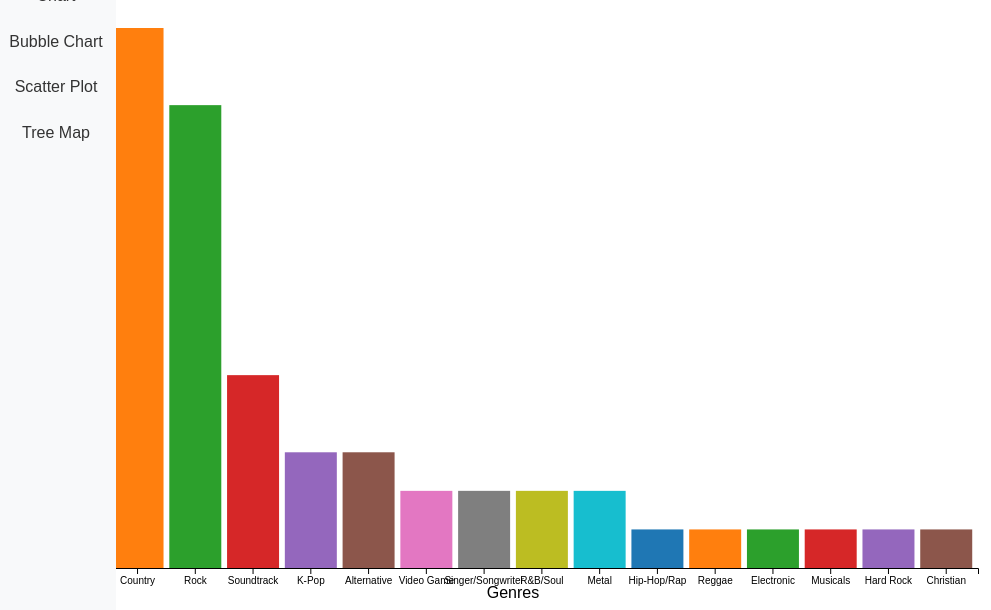
D3 v7 page, settled after 480 driven frames (8 s of simulated time); the page loaded 1 data file(s).


    function createBarChart(albums) {
        const chart = new BarChart(albums);
        chart.createBarChart();
        chart.createSummaryTable();
    }

    // Load data from the JSON file and call the createPieChart function
    d3.json('albums.json').then(createBarChart);


// ── components/BarChart.js
class BarChart extends Chart {
  constructor(albums) {
    super(albums);
    this.colors = d3
      .scaleOrdinal()
      .domain(this.data.map((d) => d.name))
      .range(d3.schemeCategory10);
  }

  // Prepare data for the bar chart
  prepareData() {
    const nestedAlbums = this.albums["feed"]["entry"];
    const genresData = {};

    nestedAlbums.forEach((d) => {
      const genre = d["category"]["attributes"]["label"];

      if (!(genre in genresData)) {
        genresData[genre] = 0;
      }

      genresData[genre] += 1;
    });

    const data = Object.entries(genresData).map(([genre, albumCount]) => ({
      name: genre,
      albums: albumCount,
    }));

    data.sort((a, b) => b.albums - a.albums);

    return data;
  }
  createBarChart() {
    const margin = { top: 20, right: 30, bottom: 40, left: 40 };
    const width = this.width - margin.left - margin.right;
    const height = this.height - margin.top - margin.bottom;

    const svg = d3
      .select("#bar-chart-container")
      .append("svg")
      .attr("width", this.width)
      .attr("height", this.height)
      .append("g")
      .attr("transform", `translate(${margin.left},${margin.top})`);

    const x = d3
      .scaleBand()
      .domain(this.data.map((d) => d.name))
      .range([0, width])
      .padding(0.1);

    const y = d3
      .scaleLinear()
      .domain([0, d3.max(this.data, (d) => d.albums)])
      .nice()
      .range([height, 0]);

    svg
      .selectAll(".bar")
      .data(this.data)
      .enter()
      .append("rect")
      .attr("class", "bar")
      .attr("x", (d) => x(d.name))
      .attr("y", (d) => y(d.albums))
      .attr("width", x.bandwidth())
      .attr("height", (d) => height - y(d.albums))
      .attr("fill", (d, i) => this.colors(d.name));

    svg
      .append("g")
      .attr("class", "x-axis")
      .attr("transform", `translate(0,${height})`)
      .call(d3.axisBottom(x));

    svg.append("g").attr("class", "y-axis").call(d3.axisLeft(y));

    // X-axis label
    svg
      .append("text")
      .attr("x", width / 2)
      .attr("y", height + margin.bottom - 10)
      .attr("text-anchor", "middle")
      .text("Genres");

    // Y-axis label
    svg
      .append("text")
      .attr("x", -height / 2)
      .attr("y", -margin.left + 20)
      .attr("transform", "rotate(-90)")
      .attr("text-anchor", "middle")
      .text("Number of Albums");
  }

  createSummaryTable() {
    const tableData = d3.select("#table-data");
    const tableRows = tableData
      .selectAll("tr")
      .data(this.data)
      .enter()
      .append("tr");

    tableRows.append("td").text((d) => d.name);
    tableRows.append("td").text((d) => d.albums);
  }
}

// ── components/Chart.js
class Chart {
    constructor(albums) {
        this.albums = albums;
        this.data = this.prepareData();
        this.chartWidth = 800;
        this.chartHeight = 400;
        this.padding = 100;
        this.width = this.chartWidth + this.padding * 2;
        this.height = this.chartHeight + this.padding * 2;
    }
    prepareData() {
        // ... (existing implementation)
    }

    createTreeMap() {
        // ... (existing implementation)
    }

    createSummaryTable() {
        // ... (existing implementation)
    }
}


### data: albums.json
{
 "feed": {
  "author": {
   "name": {
    "label": "iTunes Store"
   },
   "uri": {
    "label": "http://www.apple.com/itunes/"
   }
  },
  "entry": [
   {
    "im:name": "{... 1 keys}",
    "im:image": "[... 3 items]",
    "im:itemCount": "{... 1 keys}",
    "im:price": "{... 2 keys}",
    "im:contentType": "{... 2 keys}",
    "rights": "{... 1 keys}",
    "title": "{... 1 keys}",
    "link": "{... 1 keys}",
    "id": "{... 2 keys}",
    "im:artist": "{... 1 keys}",
    "category": "{... 1 keys}",
    "im:releaseDate": "{... 2 keys}"
   },
   {
    "im:name": "{... 1 keys}",
    "im:image": "[... 3 items]",
    "im:itemCount": "{... 1 keys}",
    "im:price": "{... 2 keys}",
    "im:contentType": "{... 2 keys}",
    "rights": "{... 1 keys}",
    "title": "{... 1 keys}",
    "link": "{... 1 keys}",
    "id": "{... 2 keys}",
    "im:artist": "{... 2 keys}",
    "category": "{... 1 keys}",
    "im:releaseDate": "{... 2 keys}"
   },
   {
    "im:name": "{... 1 keys}",
    "im:image": "[... 3 items]",
    "im:itemCount": "{... 1 keys}",
    "im:price": "{... 2 keys}",
    "im:contentType": "{... 2 keys}",
    "rights": "{... 1 keys}",
    "title": "{... 1 keys}",
    "link": "{... 1 keys}",
    "id": "{... 2 keys}",
    "im:artist": "{... 2 keys}",
    "category": "{... 1 keys}",
    "im:releaseDate": "{... 2 keys}"
   },
   {
    "im:name": "{... 1 keys}",
    "im:image": "[... 3 items]",
    "im:itemCount": "{... 1 keys}",
    "im:price": "{... 2 keys}",
    "im:contentType": "{... 2 keys}",
    "rights": "{... 1 keys}",
    "title": "{... 1 keys}",
    "link": "{... 1 keys}",
    "id": "{... 2 keys}",
    "im:artist": "{... 2 keys}",
    "category": "{... 1 keys}",
    "im:releaseDate": "{... 2 keys}"
   },
   {
    "im:name": "{... 1 keys}",
    "im:image": "[... 3 items]",
    "im:itemCount": "{... 1 keys}",
    "im:price": "{... 2 keys}",
    "im:contentType": "{... 2 keys}",
    "rights": "{... 1 keys}",
    "title": "{... 1 keys}",
    "link": "{... 1 keys}",
    "id": "{... 2 keys}",
    "im:artist": "{... 2 keys}",
    "category": "{... 1 keys}",
    "im:releaseDate": "{... 2 keys}"
   },
   {
    "im:name": "{... 1 keys}",
    "im:image": "[... 3 items]",
    "im:itemCount": "{... 1 keys}",
    "im:price": "{... 2 keys}",
    "im:contentType": "{... 2 keys}",
    "rights": "{... 1 keys}",
    "title": "{... 1 keys}",
    "link": "{... 1 keys}",
    "id": "{... 2 keys}",
    "im:artist": "{... 2 keys}",
    "category": "{... 1 keys}",
    "im:releaseDate": "{... 2 keys}"
   },
   {
    "im:name": "{... 1 keys}",
    "im:image": "[... 3 items]",
    "im:itemCount": "{... 1 keys}",
    "im:price": "{... 2 keys}",
    "im:contentType": "{... 2 keys}",
    "rights": "{... 1 keys}",
    "title": "{... 1 keys}",
    "link": "{... 1 keys}",
    "id": "{... 2 keys}",
    "im:artist": "{... 2 keys}",
    "category": "{... 1 keys}",
    "im:releaseDate": "{... 2 keys}"
   },
   {
    "im:name": "{... 1 keys}",
    "im:image": "[... 3 items]",
    "im:itemCount": "{... 1 keys}",
    "im:price": "{... 2 keys}",
    "im:contentType": "{... 2 keys}",
    "rights": "{... 1 keys}",
    "title": "{... 1 keys}",
    "link": "{... 1 keys}",
    "id": "{... 2 keys}",
    "im:artist": "{... 1 keys}",
    "category": "{... 1 keys}",
    "im:releaseDate": "{... 2 keys}"
   },
   "... 57 more items"
  ],
  "updated": {
   "label": "2023-08-02T12:55:26-07:00"
  },
  "rights": {
   "label": "Copyright 2008 Apple Inc."
  },
  "title": {
   "label": "iTunes Store: Top Albums"
  },
  "icon": {
   "label": "http://itunes.apple.com/favicon.ico"
  },
  "link": [
   {
    "attributes": "{... 3 keys}"
   },
   {
    "attributes": "{... 2 keys}"
   }
  ],
  "id": {
   "label": "https://mzstoreservices-int-st.itunes.ap…"
  }
 }
}